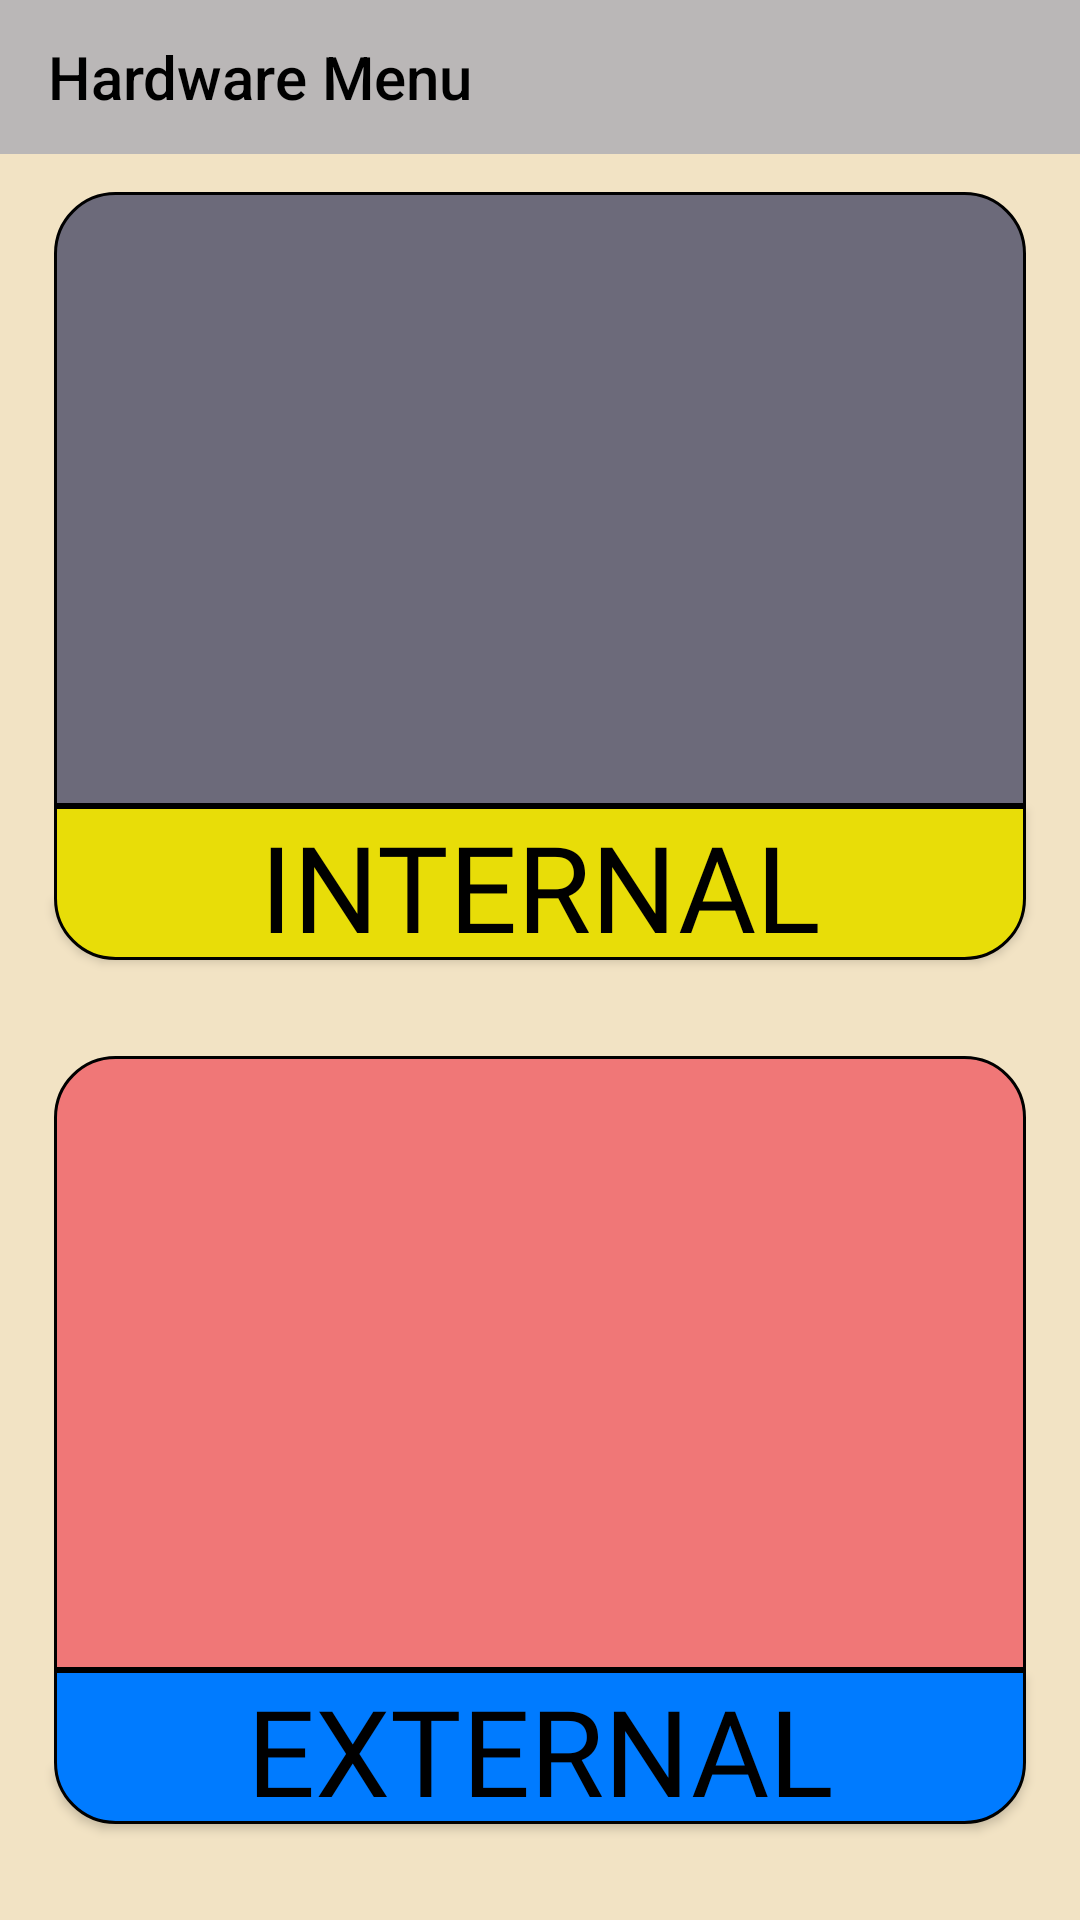

Write the Android layout XML for this screen, with the resource values it uses.
<!-- AndroidManifest.xml: application theme Theme.Computer_basics -->
<!-- res/layout/activity_hardware_menu.xml -->
<?xml version="1.0" encoding="utf-8"?>
<androidx.constraintlayout.widget.ConstraintLayout xmlns:android="http://schemas.android.com/apk/res/android"
    xmlns:app="http://schemas.android.com/apk/res-auto"
    xmlns:tools="http://schemas.android.com/tools"
    android:id="@+id/main"
    android:layout_width="match_parent"
    android:layout_height="match_parent"
    tools:context=".hardware_menu"
    android:background="@color/text_background">

    <androidx.appcompat.widget.Toolbar
        android:id="@+id/tool"
        app:title="@string/hardware_menu"
        app:titleTextColor="@color/black"
        android:layout_width="match_parent"
        android:layout_height="0dp"
        android:background="@color/tool_menu"
        app:layout_constraintBottom_toTopOf="@+id/guideline16"
        app:layout_constraintStart_toEndOf="parent"
        app:layout_constraintTop_toTopOf="parent"
        app:layout_constraintVertical_bias="0.0" />

    <LinearLayout
        android:id="@+id/linearLayout2"
        android:layout_width="0dp"
        android:layout_height="0dp"
        android:background="@drawable/choose_section_background"
        android:orientation="vertical"
        app:layout_constraintBottom_toTopOf="@+id/guideline15"
        app:layout_constraintEnd_toStartOf="@+id/guideline14"
        app:layout_constraintHorizontal_bias="0.0"
        app:layout_constraintStart_toStartOf="@+id/guideline13"
        app:layout_constraintTop_toTopOf="@+id/guideline17"
        app:layout_constraintVertical_bias="0.0">

        <ImageView
            android:id="@+id/imageView3"
            android:layout_width="match_parent"
            android:layout_height="match_parent"
            app:srcCompat="@drawable/internal"
            android:contentDescription="@string/internal_photo_description"/>

    </LinearLayout>

    <androidx.constraintlayout.widget.Guideline
        android:id="@+id/guideline13"
        android:layout_width="wrap_content"
        android:layout_height="wrap_content"
        android:orientation="vertical"
        app:layout_constraintGuide_percent="0.05" />

    <androidx.constraintlayout.widget.Guideline
        android:id="@+id/guideline14"
        android:layout_width="wrap_content"
        android:layout_height="wrap_content"
        android:orientation="vertical"
        app:layout_constraintGuide_percent="0.95" />

    <androidx.constraintlayout.widget.Guideline
        android:id="@+id/guideline15"
        android:layout_width="wrap_content"
        android:layout_height="wrap_content"
        android:orientation="horizontal"
        app:layout_constraintGuide_percent="0.42" />

    <androidx.constraintlayout.widget.Guideline
        android:id="@+id/guideline16"
        android:layout_width="wrap_content"
        android:layout_height="wrap_content"
        android:orientation="horizontal"
        app:layout_constraintGuide_percent="0.08" />

    <androidx.constraintlayout.widget.Guideline
        android:id="@+id/guideline17"
        android:layout_width="wrap_content"
        android:layout_height="wrap_content"
        android:orientation="horizontal"
        app:layout_constraintGuide_percent="0.1" />

    <androidx.constraintlayout.widget.Guideline
        android:id="@+id/guideline18"
        android:layout_width="wrap_content"
        android:layout_height="wrap_content"
        android:orientation="horizontal"
        app:layout_constraintGuide_percent="0.55" />

    <androidx.constraintlayout.widget.Guideline
        android:id="@+id/guideline19"
        android:layout_width="wrap_content"
        android:layout_height="wrap_content"
        android:orientation="horizontal"
        app:layout_constraintGuide_percent="0.87" />

    <LinearLayout
        android:id="@+id/linearLayout3"
        android:layout_width="0dp"
        android:layout_height="0dp"
        android:background="@drawable/choose_section_background_2"
        android:orientation="vertical"
        app:layout_constraintBottom_toTopOf="@+id/guideline19"
        app:layout_constraintEnd_toStartOf="@+id/guideline14"
        app:layout_constraintStart_toStartOf="@+id/guideline13"
        app:layout_constraintTop_toTopOf="@+id/guideline18">

        <ImageView
            android:id="@+id/imageView4"
            android:layout_width="match_parent"
            android:layout_height="match_parent"
            app:srcCompat="@drawable/external_image"
            android:contentDescription="@string/external_photo_description"/>
    </LinearLayout>

    <androidx.constraintlayout.widget.Guideline
        android:id="@+id/guideline20"
        android:layout_width="wrap_content"
        android:layout_height="wrap_content"
        android:orientation="horizontal"
        app:layout_constraintGuide_percent="0.5" />

    <Button
        android:id="@+id/internal_button"
        android:layout_width="0dp"
        android:layout_height="0dp"
        android:background="@drawable/hardware_button"
        android:fontFamily="@font/thewestview"
        android:text="@string/internal_text"
        android:textSize="40sp"
        android:textColor="@color/black"
        app:layout_constraintBottom_toTopOf="@+id/guideline20"
        app:layout_constraintEnd_toStartOf="@+id/guideline14"
        app:layout_constraintStart_toStartOf="@+id/guideline13"
        app:layout_constraintTop_toBottomOf="@+id/linearLayout2" />

    <androidx.constraintlayout.widget.Guideline
        android:id="@+id/guideline21"
        android:layout_width="wrap_content"
        android:layout_height="wrap_content"
        android:orientation="horizontal"
        app:layout_constraintGuide_percent="0.95"/>

    <Button
        android:id="@+id/external_button"
        android:layout_width="0dp"
        android:layout_height="0dp"
        android:text="@string/external_text"
        android:textSize="40sp"
        android:textColor="@color/black"
        android:fontFamily="@font/thewestview"
        app:layout_constraintBottom_toTopOf="@+id/guideline21"
        app:layout_constraintEnd_toStartOf="@+id/guideline14"
        app:layout_constraintStart_toStartOf="@+id/guideline13"
        app:layout_constraintTop_toTopOf="@+id/guideline19"
        android:background="@drawable/software_button"/>

</androidx.constraintlayout.widget.ConstraintLayout>
<!-- resources referenced by this layout -->
<resources>
  <color name="black">#FF000000</color>
  <color name="text_background">#F2E3C4</color>
  <color name="tool_menu">#BAB7B7</color>
  <!-- drawable choose_section_background (drawable) -->
  <?xml version="1.0" encoding="utf-8"?>
  <shape xmlns:android="http://schemas.android.com/apk/res/android">
      <solid android:color="@color/pink"/>
      <stroke android:width="1dp"
          android:color="@color/black"/>
      <corners android:topRightRadius="20dp"
          android:topLeftRadius="20dp"/>
  </shape>
  <!-- drawable choose_section_background_2 (drawable) -->
  <?xml version="1.0" encoding="utf-8"?>
  <shape xmlns:android="http://schemas.android.com/apk/res/android">
      <solid android:color="@color/purple"/>
      <stroke android:width="1dp"
          android:color="@color/black"/>
      <corners android:topLeftRadius="20dp"
          android:topRightRadius="20dp"/>
  </shape>
  <!-- drawable hardware_button (drawable) -->
  <?xml version="1.0" encoding="utf-8"?>
  <selector xmlns:android="http://schemas.android.com/apk/res/android">
      <item android:state_pressed="false">
          <shape>
              <solid android:color="@color/yellow"/>
              <stroke android:width="1dp"
                  android:color="@color/black"/>
              <corners android:bottomRightRadius="20dp"
                  android:bottomLeftRadius="20dp"/>
          </shape>
      </item>
      <item android:state_pressed="true">
          <shape>
              <solid android:color="@color/yapyk_yellow"/>
              <stroke android:width="1dp"
                  android:color="@color/black"/>
              <corners android:bottomRightRadius="20dp"
                  android:bottomLeftRadius="20dp"/>
          </shape>
      </item>
  </selector>
  <!-- drawable software_button (drawable) -->
  <?xml version="1.0" encoding="utf-8"?>
  <selector xmlns:android="http://schemas.android.com/apk/res/android">
      <item android:state_pressed="false">
          <shape>
              <solid android:color="@color/green"/>
              <stroke android:width="1dp"
                  android:color="@color/black"/>
              <corners android:bottomRightRadius="20dp"
                  android:bottomLeftRadius="20dp"/>
          </shape>
      </item>
      <item android:state_pressed="true">
          <shape>
              <solid android:color="@color/yapyk_gok"/>
              <stroke android:width="1dp"
                  android:color="@color/black"/>
              <corners android:bottomRightRadius="20dp"
                  android:bottomLeftRadius="20dp"/>
          </shape>
      </item>
  </selector>
  <string name="external_photo_description">it is external photo</string>
  <string name="external_text">External</string>
  <string name="hardware_menu">Hardware Menu</string>
  <string name="internal_photo_description">it is internal photo</string>
  <string name="internal_text">Internal</string>
  <style name="Theme.Computer_basics" parent="Base.Theme.Computer_basics" />
  <color name="pink">#6C6A7A</color>
  <color name="purple">#F07777</color>
  <color name="yellow">#E8DD08</color>
  <color name="yapyk_yellow">#898206</color>
  <color name="green">#007BFF</color>
  <color name="yapyk_gok">#033D80</color>
  <style name="Base.Theme.Computer_basics" parent="Theme.AppCompat.DayNight.NoActionBar">
          
  
          
      </style>
</resources>
